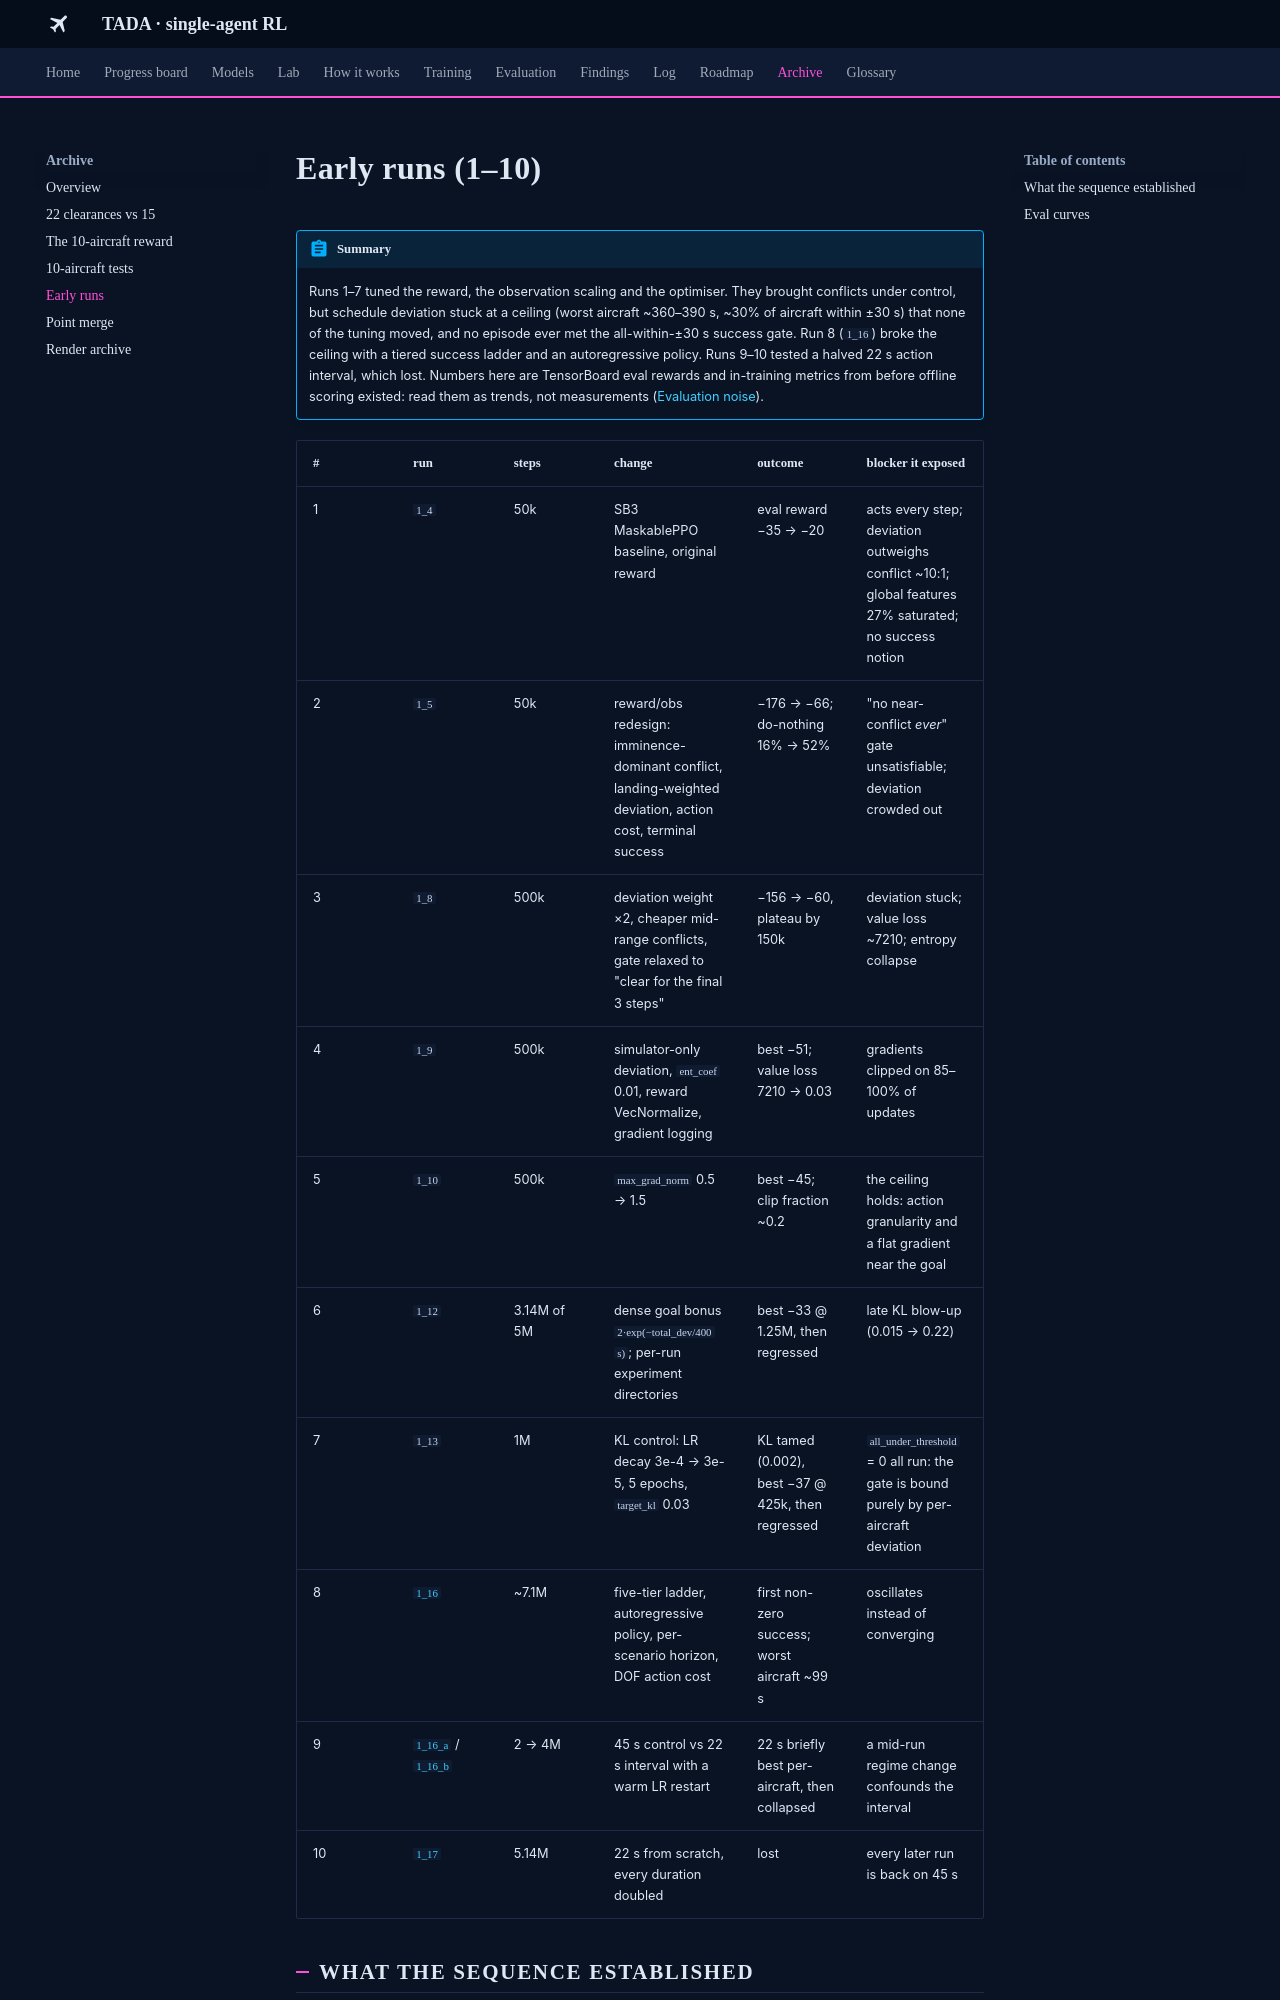

repository: leander-grech/tada-single-agent-docs · page: archive/early-runs/index.html · generator: mkdocs

# Early runs (1–10)

!!! abstract "Summary"
    Runs 1–7 tuned the reward, the observation scaling and the optimiser. They brought conflicts
    under control, but schedule deviation stuck at a ceiling (worst aircraft ~360–390 s, ~30% of
    aircraft within ±30 s) that none of the tuning moved, and no episode ever met the
    all-within-±30 s success gate. Run 8 (`1_16`) broke the ceiling with a tiered success ladder
    and an autoregressive policy. Runs 9–10 tested a halved 22 s action interval, which lost.
    Numbers here are TensorBoard eval rewards and in-training metrics from before offline scoring
    existed: read them as trends, not measurements ([Evaluation noise](../findings/evaluation-noise.md)).
